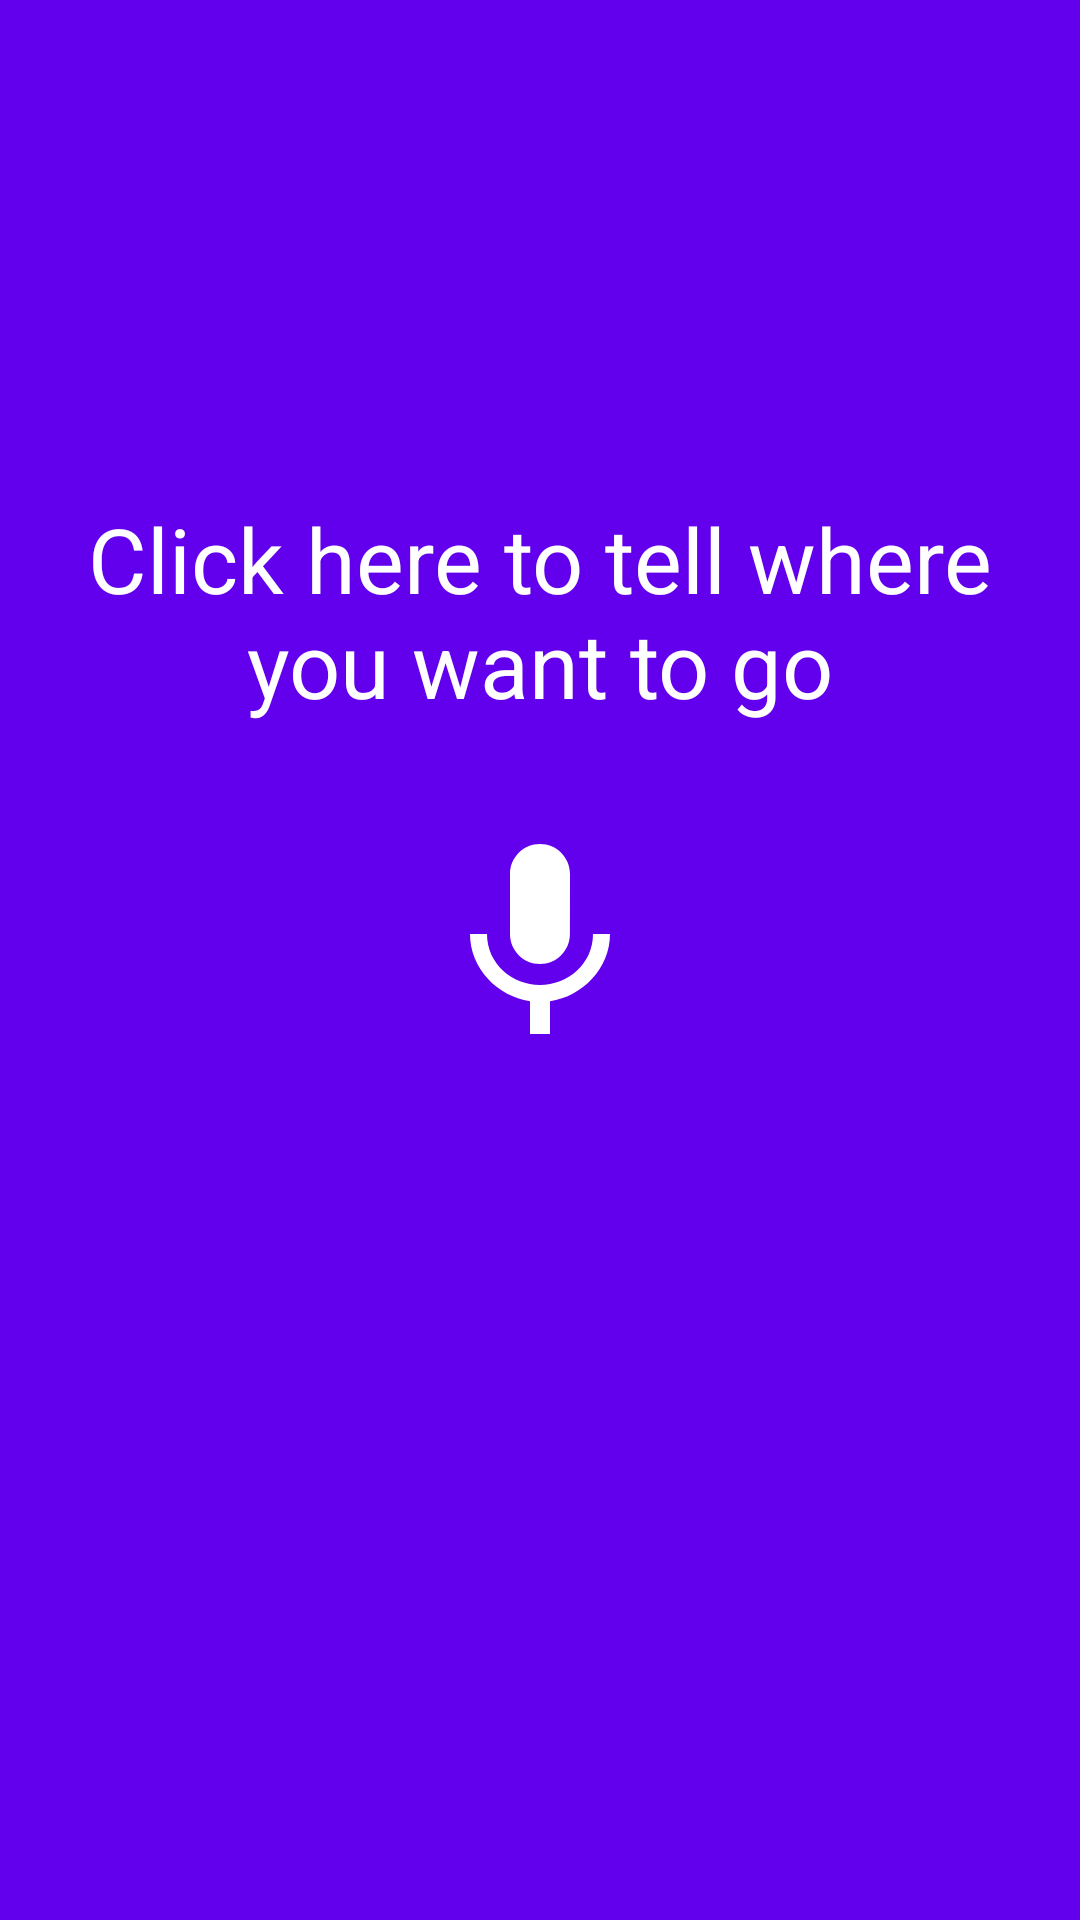

Android layout source for this screen:
<!-- AndroidManifest.xml: application theme AppTheme -->
<!-- res/layout/activity_user.xml -->
<?xml version="1.0" encoding="utf-8"?>
<LinearLayout xmlns:android="http://schemas.android.com/apk/res/android"
    xmlns:app="http://schemas.android.com/apk/res-auto"
    xmlns:tools="http://schemas.android.com/tools"
    android:layout_width="match_parent"
    android:layout_height="match_parent"
    android:orientation="vertical"
    android:padding="16dp"
    android:background="@color/colorPrimary"
    tools:context=".UserActivity">

    <TextView
        android:layout_width="wrap_content"
        android:layout_height="wrap_content"
        android:textAlignment="center"
        android:textSize="30sp"
        android:layout_gravity="center_horizontal"
        android:layout_marginTop="150dp"
        android:textColor="#ffffff"
        android:text="Click here to tell where you want to go"/>

    <ImageView
        android:layout_width="80dp"
        android:layout_height="80dp"
        android:id="@+id/voiceRecogIcon"
        android:src="@drawable/ic_keyboard_voice_black_24dp"
        android:layout_marginTop="30dp"
        android:tint="#ffffff"
        android:layout_gravity="center_horizontal"
        />

</LinearLayout>
<!-- resources referenced by this layout -->
<resources>
  <!-- drawable ic_keyboard_voice_black_24dp (drawable) -->
  <vector android:height="100dp" android:viewportHeight="24.0"
      android:viewportWidth="24.0" android:width="100dp" xmlns:android="http://schemas.android.com/apk/res/android">
      <path android:fillColor="#FF000000" android:pathData="M12,15c1.66,0 2.99,-1.34 2.99,-3L15,6c0,-1.66 -1.34,-3 -3,-3S9,4.34 9,6v6c0,1.66 1.34,3 3,3zM17.3,12c0,3 -2.54,5.1 -5.3,5.1S6.7,15 6.7,12L5,12c0,3.42 2.72,6.23 6,6.72L11,22h2v-3.28c3.28,-0.48 6,-3.3 6,-6.72h-1.7z"/>
  </vector>
  <style name="AppTheme" parent="Theme.AppCompat.Light.NoActionBar">
          
          <item name="windowActionBar">false</item>
          <item name="windowNoTitle">true</item>
          <item name="colorPrimary">@color/colorPrimary</item>
          <item name="colorPrimaryDark">@color/colorPrimaryDark</item>
          <item name="colorAccent">#ffffff</item>
      </style>
  <!-- not gathered from this repository: default colours our renderer supplied (Android Studio template values) -->
  <color name="colorPrimary">#FF6200EE</color>
  <color name="colorPrimaryDark">#FF3700B3</color>
</resources>
